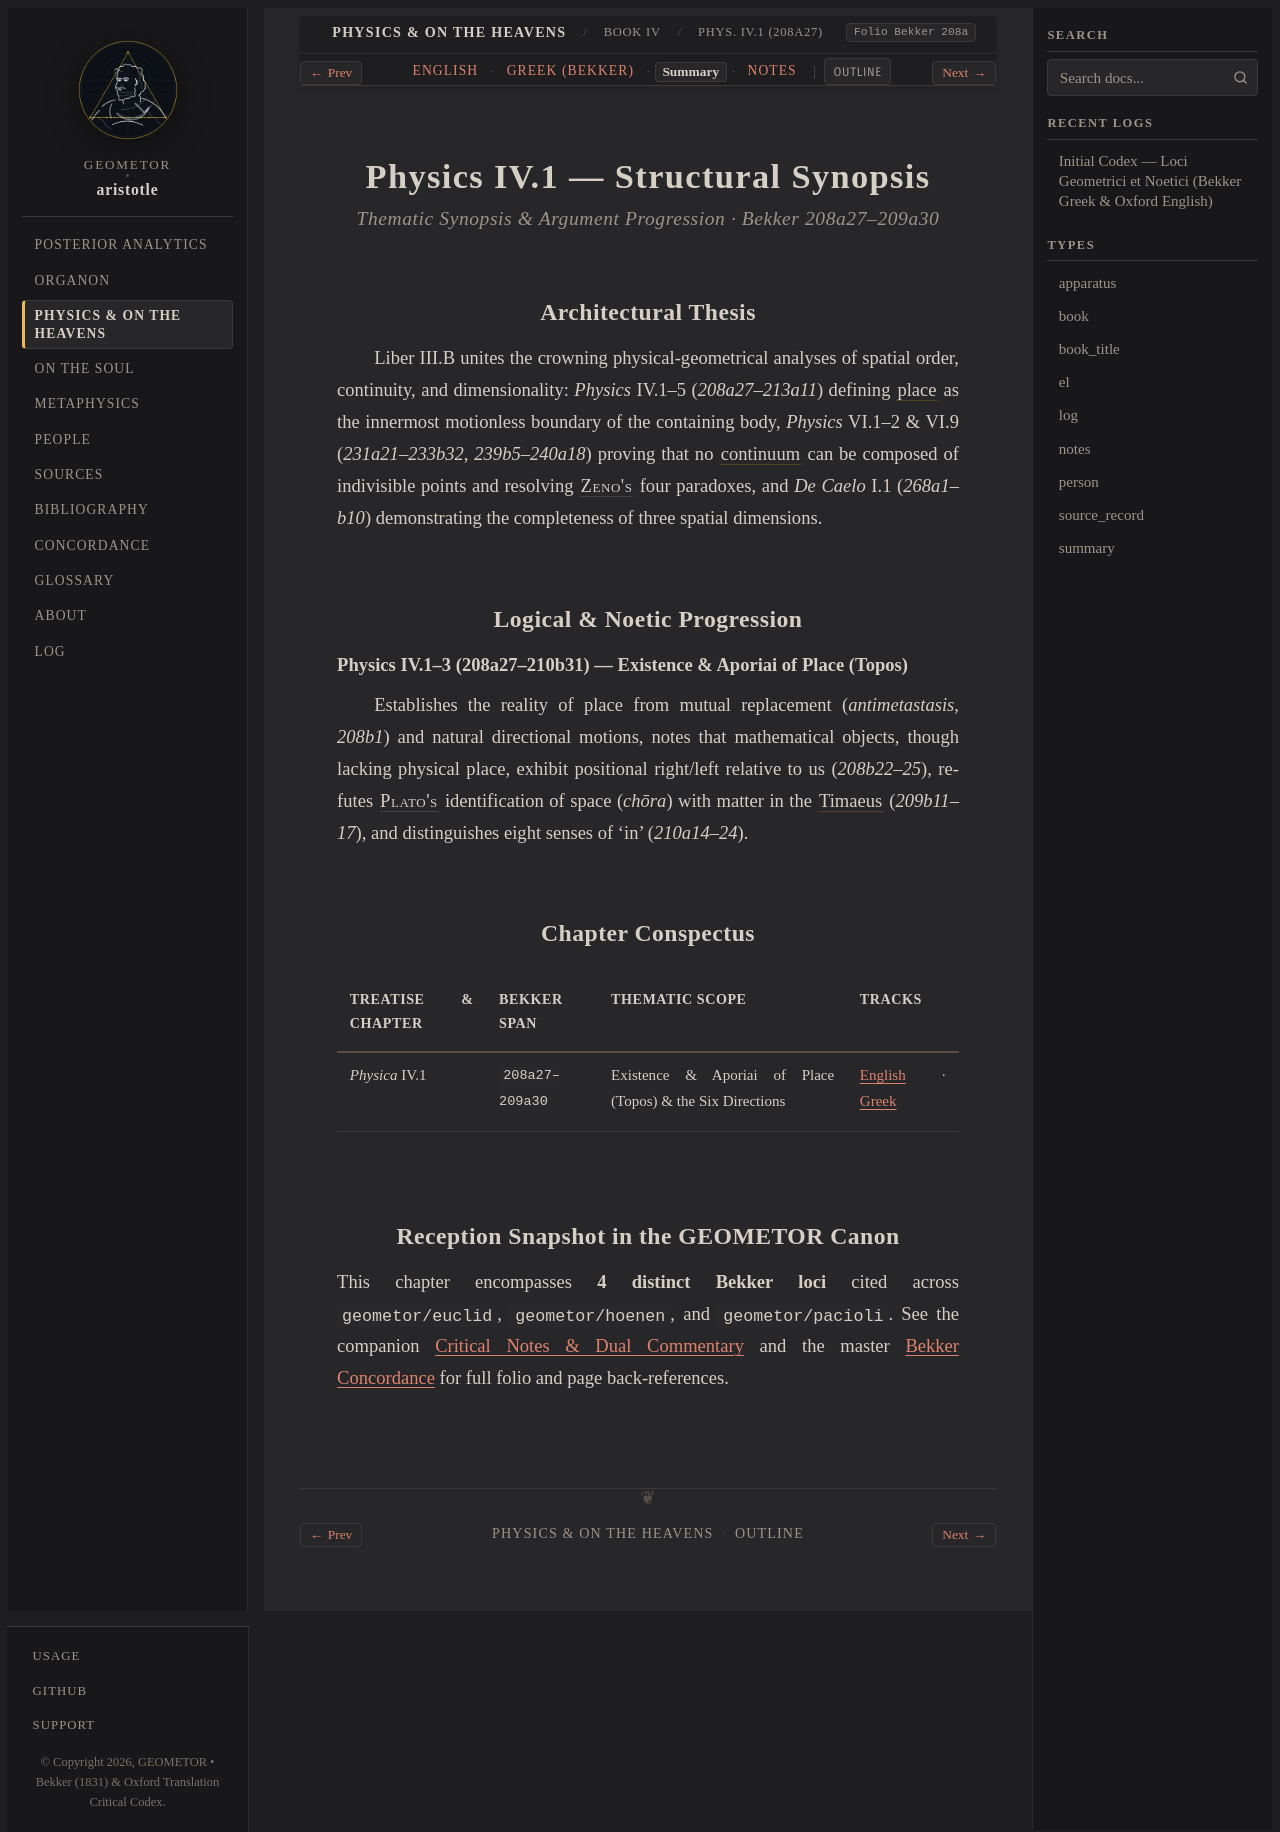

repository: geometor/aristotle · page: physica/book_4/ch_01/summary.html · generator: sphinx

:layout: book
:type: summary
:title: Existence & Aporiai of Place (Topos) & the Six Directions — Summary
:canonical_id: Phys. IV.1 (208a27)
:tracks: English: index | Greek: greek | Summary: summary | Notes: notes

.. _liber-3b-topos-continuum-dimensio-summary:
.. _liber-3b-topos-continuum-dimensio-summary-c1:

==================================
Physics IV.1 — Structural Synopsis
==================================

.. rubric:: Thematic Synopsis & Argument Progression · Bekker 208a27–209a30

Architectural Thesis
--------------------

Liber III.B unites the crowning physical-geometrical analyses of spatial order, continuity, and dimensionality: *Physics* IV.1–5 (`208a27–213a11`) defining :term:`place <topos>` as the innermost motionless boundary of the containing body, *Physics* VI.1–2 & VI.9 (`231a21–233b32`, `239b5–240a18`) proving that no :term:`continuum <syneches>` can be composed of indivisible points and resolving :person:`Zeno's <zeno>` four paradoxes, and *De Caelo* I.1 (`268a1–b10`) demonstrating the completeness of three spatial dimensions.

Logical & Noetic Progression
----------------------------

**Physics IV.1–3 (208a27–210b31) — Existence & Aporiai of Place (Topos)**

Establishes the reality of place from mutual replacement (*antimetastasis*, `208b1`) and natural directional motions, notes that mathematical objects, though lacking physical place, exhibit positional right/left relative to us (`208b22–25`), refutes :person:`Plato's <plato>` identification of space (*chōra*) with matter in the :cite:`Timaeus <plato:timaeus>` (`209b11–17`), and distinguishes eight senses of 'in' (`210a14–24`).

Chapter Conspectus
------------------

.. list-table::
   :header-rows: 1
   :widths: 24 18 40 18

   * - Treatise & Chapter
     - Bekker Span
     - Thematic Scope
     - Tracks
   * - *Physica* IV.1
     - ``208a27–209a30``
     - Existence & Aporiai of Place (Topos) & the Six Directions
     - :doc:`English <index>` · :doc:`Greek <greek>`

Reception Snapshot in the GEOMETOR Canon
----------------------------------------

This chapter encompasses **4 distinct Bekker loci** cited across ``geometor/euclid``, ``geometor/hoenen``, and ``geometor/pacioli``. See the companion :doc:`Critical Notes & Dual Commentary <notes>` and the master :doc:`Bekker Concordance </concordance>` for full folio and page back-references.
